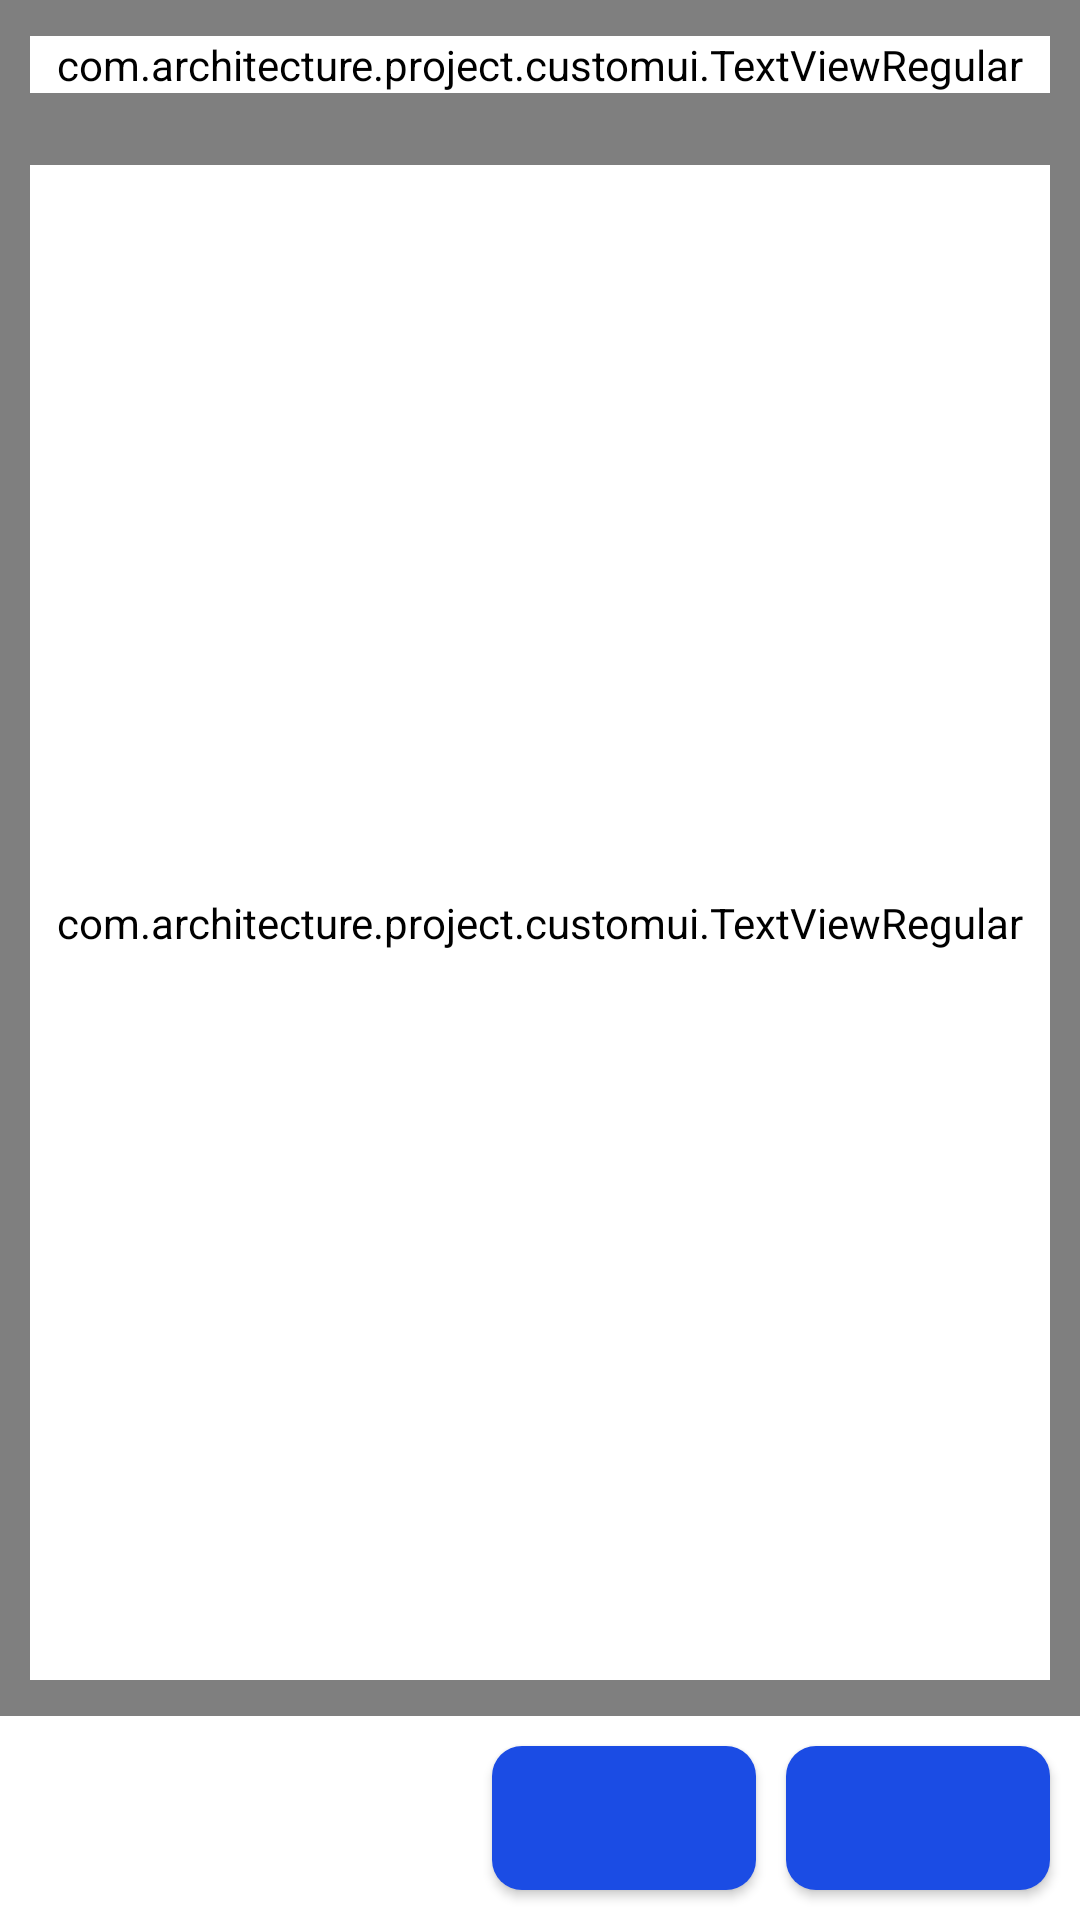

Reconstruct the res/layout file that produces this screen, plus the resources it refers to.
<!-- AndroidManifest.xml: application theme AppTheme -->
<!-- res/layout/common_dialog_two_buttons_layout.xml -->
<?xml version="1.0" encoding="utf-8"?>
<androidx.constraintlayout.widget.ConstraintLayout xmlns:android="http://schemas.android.com/apk/res/android"
    xmlns:app="http://schemas.android.com/apk/res-auto"
    xmlns:tools="http://schemas.android.com/tools"
    android:layout_width="match_parent"
    android:layout_height="match_parent">

    <com.architecture.project.customui.TextViewRegular
        android:id="@+id/titleTextView"
        style="@style/TextViewStyle"
        android:layout_width="0dp"
        android:layout_height="wrap_content"
        android:gravity="center"
        android:textSize="18sp"
        android:textStyle="bold"
        app:layout_constraintEnd_toEndOf="parent"
        app:layout_constraintStart_toStartOf="parent"
        app:layout_constraintTop_toTopOf="parent"
        tools:text="Title" />

    <com.architecture.project.customui.TextViewRegular
        android:id="@+id/messageTextView"
        style="@style/TextViewStyle"
        android:layout_width="0dp"
        android:layout_height="0dp"
        android:gravity="center"
        android:textSize="14sp"
        app:layout_constraintBottom_toTopOf="@+id/noButton"
        app:layout_constraintEnd_toEndOf="parent"
        app:layout_constraintStart_toStartOf="parent"
        app:layout_constraintTop_toBottomOf="@+id/titleTextView"
        tools:text="@tools:sample/lorem/random" />

    <androidx.appcompat.widget.AppCompatButton
        android:id="@+id/noButton"
        style="@style/ThemeButtonStyle"
        android:layout_width="wrap_content"
        android:layout_height="wrap_content"
        app:layout_constraintBottom_toBottomOf="parent"
        app:layout_constraintEnd_toEndOf="parent"
        app:layout_constraintEnd_toStartOf="@+id/yesButton"
        app:layout_constraintHorizontal_bias="1"
        app:layout_constraintHorizontal_chainStyle="packed"
        app:layout_constraintStart_toStartOf="parent"
        app:layout_constraintTop_toBottomOf="@+id/messageTextView"
        tools:text="No" />

    <androidx.appcompat.widget.AppCompatButton
        android:id="@+id/yesButton"
        style="@style/ThemeButtonStyle"
        android:layout_width="wrap_content"
        android:layout_height="wrap_content"
        app:layout_constraintBottom_toBottomOf="parent"
        app:layout_constraintEnd_toEndOf="parent"
        app:layout_constraintHorizontal_bias="1"
        app:layout_constraintStart_toEndOf="@+id/noButton"
        app:layout_constraintStart_toStartOf="parent"
        app:layout_constraintTop_toBottomOf="@+id/messageTextView"
        tools:text="Yes" />

</androidx.constraintlayout.widget.ConstraintLayout>
<!-- resources referenced by this layout -->
<resources>
  <style name="TextViewStyle">
          <item name="android:paddingStart">10dp</item>
          <item name="android:paddingEnd">10dp</item>
          <item name="android:paddingTop">12dp</item>
          <item name="android:paddingBottom">12dp</item>
          <item name="android:gravity">start</item>
          <item name="android:textColor">@color/colorTextFields</item>
      </style>
  <style name="ThemeButtonStyle">
          <item name="android:background">@drawable/theme_button_bg</item>
          <item name="android:paddingStart">10dp</item>
          <item name="android:paddingEnd">10dp</item>
          <item name="android:paddingTop">12dp</item>
          <item name="android:paddingBottom">12dp</item>
          <item name="android:layout_marginStart">10dp</item>
          <item name="android:layout_marginEnd">10dp</item>
          <item name="android:layout_marginTop">10dp</item>
          <item name="android:layout_marginBottom">10dp</item>
          <item name="android:gravity">center</item>
          <item name="textAllCaps">false</item>
          <item name="android:textColor">@color/colorWhite</item>
      </style>
  <style name="AppTheme" parent="Theme.MaterialComponents.Light.NoActionBar">
          
          <item name="colorPrimary">@color/colorPrimary</item>
          <item name="colorPrimaryDark">@color/colorPrimaryDark</item>
          <item name="colorAccent">@color/colorAccent</item>
          <item name="android:background">@color/colorWhite</item>
      </style>
  <color name="colorTextFields">#000000</color>
  <!-- drawable theme_button_bg (drawable) -->
  <?xml version="1.0" encoding="utf-8"?>
  <shape xmlns:android="http://schemas.android.com/apk/res/android">
      <solid android:color="@color/colorThemeButton"/>
      <corners android:radius="10dp"/>
  </shape>
  <color name="colorWhite">#FFFFFF</color>
  <color name="colorPrimary">#6200EE</color>
  <color name="colorPrimaryDark">#3700B3</color>
  <color name="colorAccent">#03DAC5</color>
  <color name="colorThemeButton">#1B4CE4</color>
</resources>
